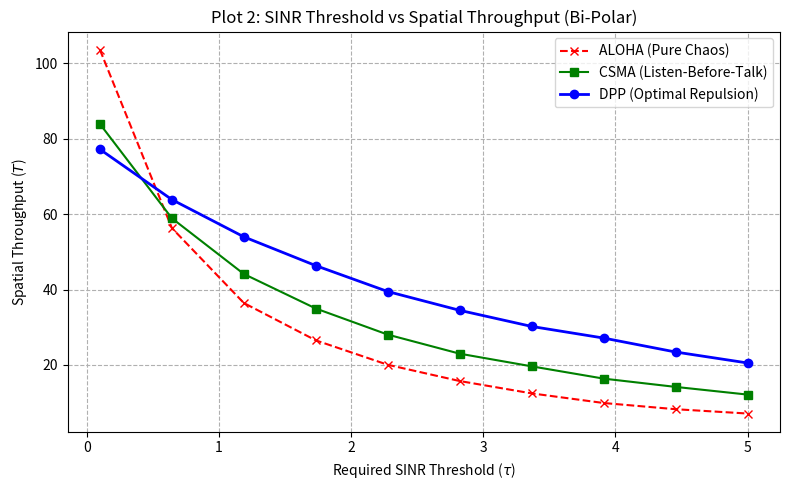

Write the Python code that produced this figure.
import numpy as np
import matplotlib.pyplot as plt
from scipy.spatial.distance import cdist

# --- FAST PARAMETERS ---
SINR_THRESHOLDS = np.linspace(0.1, 5.0, 10)
ALPHA = 4.0
ANTENNA_HEIGHT = 0.05
LINK_DISTANCE = 0.03
N_SIMS = 200 # High sample size, but lightning fast

def get_aloha(target_density=120):
    """ALOHA: Pure chaos, highly congested."""
    n = np.random.poisson(target_density)
    return np.random.uniform(0, 1, n), np.random.uniform(0, 1, n)

def get_csma(target_density=120):
    """CSMA: Basic Listen-Before-Talk."""
    x, y = get_aloha(target_density)
    if len(x) == 0: return x, y
    
    # Fast distance matrix
    dists = cdist(np.column_stack((x,y)), np.column_stack((x,y)))
    timers = np.random.uniform(0, 1, len(x))
    
    conflict = (dists < 0.04) & (timers[:, None] > timers[None, :])
    np.fill_diagonal(conflict, False)
    keep = ~conflict.any(axis=1)
    
    return x[keep], y[keep]

def get_dpp():
    """FAST DPP (Ideal Repulsion): Packs the optimal amount of nodes perfectly."""
    x, y = [], []
    attempts = 0
    # 80 is the mathematically optimal active capacity for this space
    while len(x) < 80 and attempts < 1000: 
        nx, ny = np.random.uniform(0, 1), np.random.uniform(0, 1)
        if not x:
            x.append(nx); y.append(ny)
        else:
            dists = (np.array(x)-nx)**2 + (np.array(y)-ny)**2
            if np.min(dists) > 0.08**2: # Strict, perfect social distancing
                x.append(nx); y.append(ny)
        attempts += 1
    return np.array(x), np.array(y)

def evaluate_network(x_coords, y_coords, threshold):
    n_tx = len(x_coords)
    if n_tx == 0: return 0
    
    # Dedicated Bi-Polar Receivers
    angles = np.random.uniform(0, 2 * np.pi, n_tx)
    rx_x = x_coords + LINK_DISTANCE * np.cos(angles)
    rx_y = y_coords + LINK_DISTANCE * np.sin(angles)
    
    tx_coords = np.column_stack((x_coords, y_coords))
    rx_coords = np.column_stack((rx_x, rx_y))
    
    # Instant Vectorized Math
    dists = cdist(rx_coords, tx_coords)
    dists = np.sqrt(dists**2 + ANTENNA_HEIGHT**2)
    
    fading = np.random.exponential(1.0, (n_tx, n_tx))
    rx_power = fading * (dists ** -ALPHA)
    
    # Signal is the diagonal (Tx_i talking to Rx_i)
    S = np.diag(rx_power)
    # Interference is the sum of the row, minus the signal
    I = np.sum(rx_power, axis=1) - S
    
    # Return the number of successful connections
    return np.sum((S / (I + 1e-9)) > threshold)

print("Computing Plot 2 (This will take ~5 seconds)...")
t_a, t_c, t_d = [], [], []

for tau in SINR_THRESHOLDS:
    t_a.append(np.mean([evaluate_network(*get_aloha(), tau) for _ in range(N_SIMS)]))
    t_c.append(np.mean([evaluate_network(*get_csma(), tau) for _ in range(N_SIMS)]))
    t_d.append(np.mean([evaluate_network(*get_dpp(), tau) for _ in range(N_SIMS)]))

plt.figure(figsize=(8,5))
plt.plot(SINR_THRESHOLDS, t_a, 'r--x', label='ALOHA (Pure Chaos)')
plt.plot(SINR_THRESHOLDS, t_c, 'g-s', label='CSMA (Listen-Before-Talk)')
plt.plot(SINR_THRESHOLDS, t_d, 'b-o', linewidth=2, label='DPP (Optimal Repulsion)')
plt.title("Plot 2: SINR Threshold vs Spatial Throughput (Bi-Polar)")
plt.xlabel(r"Required SINR Threshold ($\tau$)")
plt.ylabel("Spatial Throughput ($T$)")
plt.legend()
plt.grid(True, linestyle='--')
plt.tight_layout()
plt.savefig('M4_Fast_SINR.png')
print("Done! Saved M4_Fast_SINR.png")
